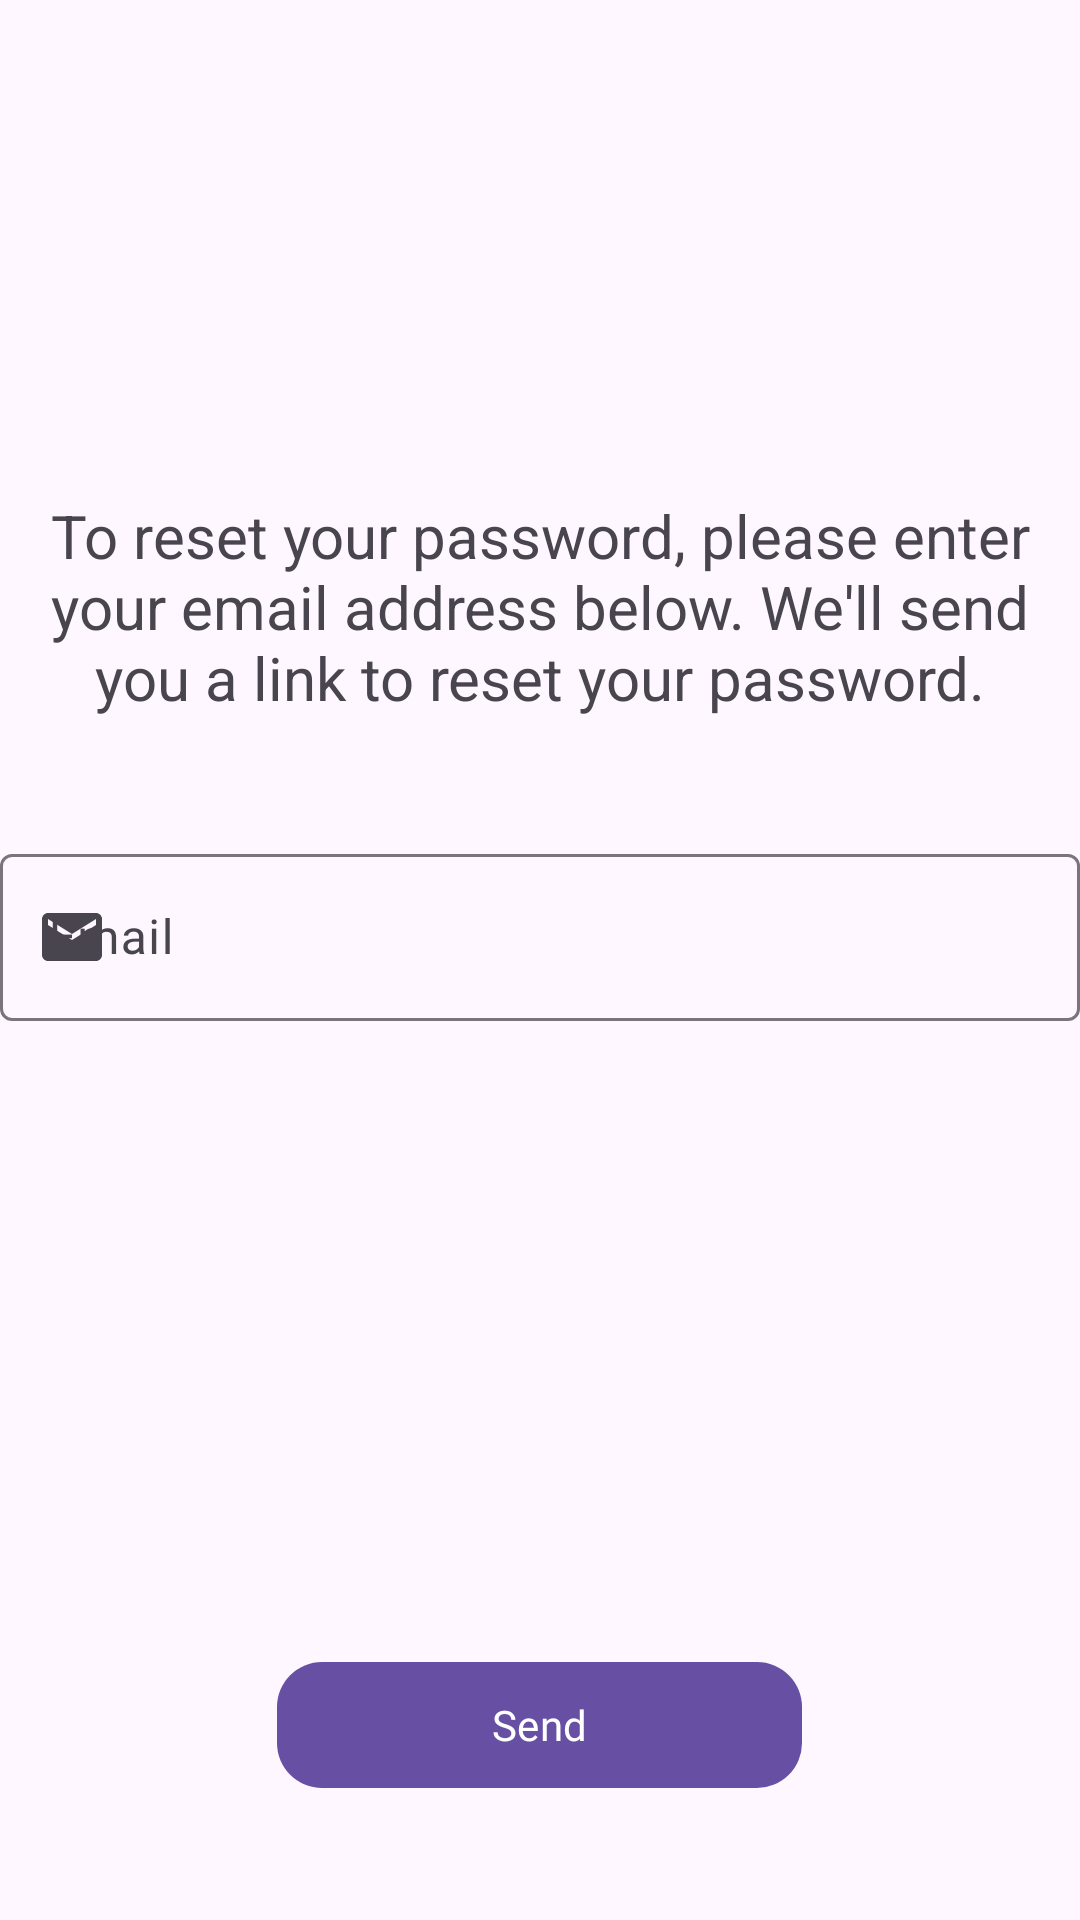

Write the Android layout XML for this screen, with the resource values it uses.
<!-- AndroidManifest.xml: application theme Theme.MyChat -->
<!-- res/layout/fragment_forget_password.xml -->
<?xml version="1.0" encoding="utf-8"?>
<RelativeLayout
    xmlns:android="http://schemas.android.com/apk/res/android"
    xmlns:tools="http://schemas.android.com/tools"
    xmlns:app="http://schemas.android.com/apk/res-auto"
    android:layout_width="match_parent"
    android:layout_height="match_parent"
    android:orientation="vertical"
    android:layout_marginHorizontal="@dimen/margin_horizontal_layout"
    tools:context=".ui.screens.forgetPassword.ForgetPasswordFragment">

    <TextView
        android:id="@+id/info_text"
        android:layout_width="match_parent"
        android:layout_height="wrap_content"
        android:textSize="20sp"
        android:textAlignment="center"
        android:layout_above="@id/input_layout_email"
        android:layout_marginBottom="40dp"
        android:text="@string/restore_password_text"/>

    <com.google.android.material.textfield.TextInputLayout
        style="@style/DefaultCustomTextInputLayout"
        android:id="@+id/input_layout_email"
        android:layout_width="match_parent"
        android:layout_height="wrap_content"
        android:layout_centerInParent="true"
        app:endIconMode="clear_text"
        app:errorEnabled="true"
        app:startIconDrawable="@drawable/ic_email">

        <com.google.android.material.textfield.TextInputEditText
            android:id="@+id/input_text_email"
            android:layout_width="match_parent"
            android:layout_height="match_parent"
            android:autofillHints="emailAddress"
            android:hint="@string/hint_email"
            android:inputType="textEmailAddress"
            tools:text="vladuslaw512@gmail.com"/>

    </com.google.android.material.textfield.TextInputLayout>

    <com.google.android.material.button.MaterialButton
        android:id="@+id/button_send_reset_password"
        android:layout_width="175dp"
        android:layout_height="50dp"
        android:layout_marginBottom="40dp"
        android:fontFamily="@font/hind_siliguri"
        android:text="@string/send_restore_password_text"
        android:layout_alignParentBottom="true"
        android:layout_centerInParent="true"
        app:cornerRadius="15dp" />

</RelativeLayout>
<!-- resources referenced by this layout -->
<resources>
  <dimen name="margin_horizontal_layout">20dp</dimen>
  <!-- drawable ic_email (drawable) -->
  <vector android:height="24dp" android:tint="#FFFFFF"
      android:viewportHeight="24" android:viewportWidth="24"
      android:width="24dp" xmlns:android="http://schemas.android.com/apk/res/android">
      <path android:fillColor="@color/color_primary_container_night" android:pathData="M20,4L4,4c-1.1,0 -1.99,0.9 -1.99,2L2,18c0,1.1 0.9,2 2,2h16c1.1,0 2,-0.9 2,-2L22,6c0,-1.1 -0.9,-2 -2,-2zM20,8l-8,5 -8,-5L4,6l8,5 8,-5v2z"/>
  </vector>
  <string name="hint_email">Email</string>
  <string name="restore_password_text">To reset your password, please enter your email address below. We\'ll send you a link to reset your password.</string>
  <string name="send_restore_password_text">Send</string>
  <style name="DefaultCustomTextInputLayout" parent="Widget.Material3.TextInputLayout.OutlinedBox">
          <item name="colorOnPrimaryContainer">@color/color_on_surface_variant_night</item>
          <item name="boxStrokeColor">@drawable/custom_box_stroke_text_color</item>
          <item name="hintTextColor">@color/color_on_surface_variant_night</item>
          <item name="android:background">@null</item>
          <item name="android:theme">@style/ThemeOverlay.Material3.TextInputEditText.Cursor.Color</item>
      </style>
  <style name="Theme.MyChat" parent="Base.Theme.MyChat" />
  <color name="color_primary_container_night">#EEEEEE</color>
  <color name="color_on_surface_variant_night">#EEEEEE</color>
  <!-- drawable custom_box_stroke_text_color (drawable) -->
  <?xml version="1.0" encoding="utf-8"?>
  <selector xmlns:android="http://schemas.android.com/apk/res/android">
      <item android:color="@color/custom_outlined_text_field_focus_outline_color" android:state_focused="true"/>
      <item android:color="@color/custom_outlined_text_field_hover_outline_color" android:state_hovered="true"/>
      <item android:color="@color/custom_outlined_text_field_disabled_outline_color" android:state_enabled="false"/>
      <item android:color="@color/custom_outlined_text_field_outline_color"/>
  </selector>
  <style name="ThemeOverlay.Material3.TextInputEditText.Cursor.Color" parent="">
          <item name="colorControlActivated">@color/color_on_surface_variant_night</item>
      </style>
  <style name="Base.Theme.MyChat" parent="Theme.Material3.DayNight.NoActionBar">
  
      </style>
  <color name="custom_outlined_text_field_focus_outline_color">@color/color_on_surface_variant_night</color>
  <color name="custom_outlined_text_field_hover_outline_color">@color/color_on_surface_variant_night</color>
  <color name="custom_outlined_text_field_disabled_outline_color">@color/color_on_surface_variant_night</color>
  <color name="custom_outlined_text_field_outline_color">@color/color_outline_night</color>
  <color name="color_outline_night">@color/color_on_primary_night</color>
  <color name="color_on_primary_night">#FFD369</color>
</resources>
